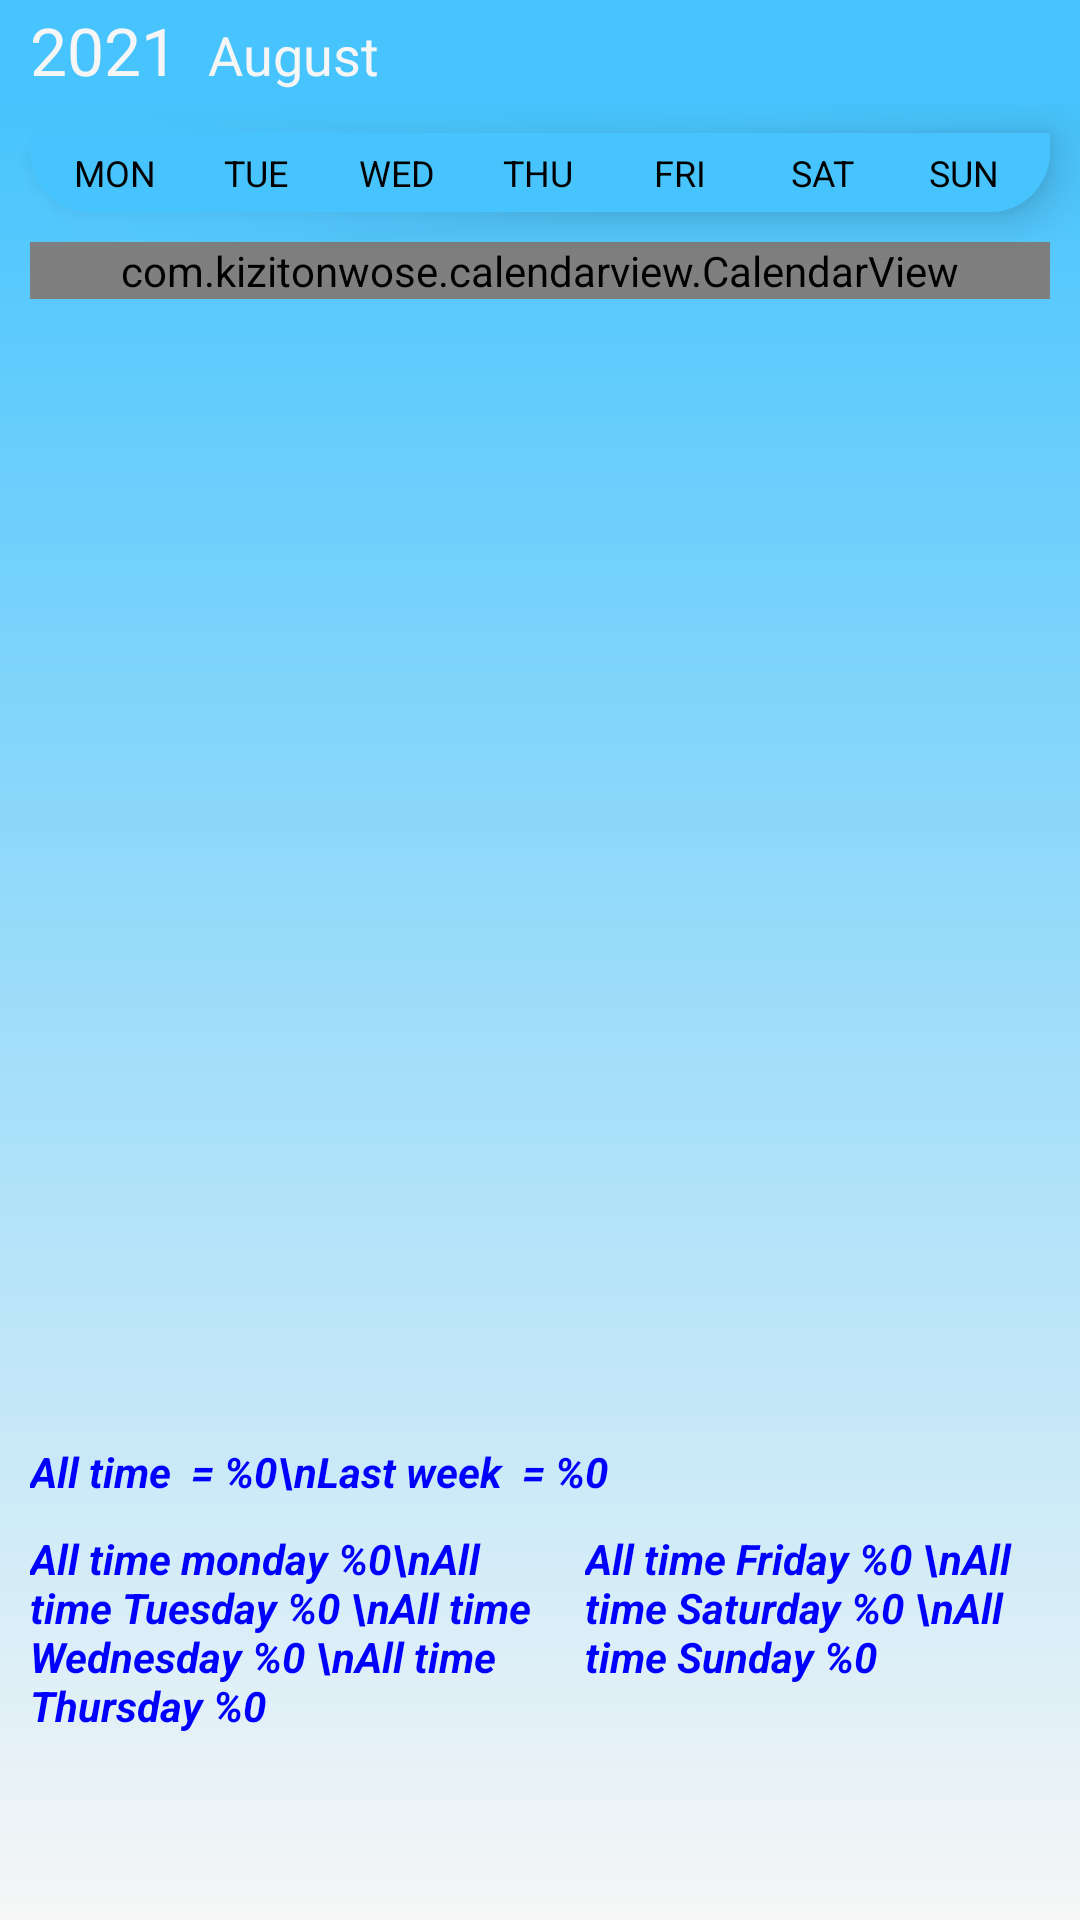

The Android layout XML behind this screen, and the referenced resources:
<!-- AndroidManifest.xml: application theme Theme.RealPlanApp -->
<!-- res/layout/fragment_statistics.xml -->
<?xml version="1.0" encoding="utf-8"?>
<layout xmlns:android="http://schemas.android.com/apk/res/android"
    xmlns:tools="http://schemas.android.com/tools"
    xmlns:app="http://schemas.android.com/apk/res-auto">
<androidx.constraintlayout.widget.ConstraintLayout
    android:layout_width="match_parent"
    android:layout_height="match_parent"
    tools:context=".view.StatisticsFragment">

    <com.google.android.material.appbar.AppBarLayout
        android:id="@+id/appBarLayout"
        android:layout_width="match_parent"
        android:layout_height="wrap_content"
        android:paddingTop="2dp"
        android:paddingBottom="3dp"
        android:background="@color/app_blue_dark"
        app:layout_constraintEnd_toEndOf="parent"
        app:layout_constraintStart_toStartOf="parent"
        app:layout_constraintTop_toTopOf="parent">


        <LinearLayout
            android:layout_width="match_parent"
            android:layout_height="wrap_content"
            android:orientation="horizontal"
            android:paddingStart="10dp">

        <TextView
            android:id="@+id/yearText"
            android:layout_width="wrap_content"
            android:layout_height="wrap_content"
            android:layout_marginEnd="10dp"
            android:text="2021"
            android:textColor="@color/white"
            android:textSize="22sp" />

            <TextView
                android:id="@+id/monthText"
                android:layout_width="wrap_content"
                android:layout_height="wrap_content"
                android:text="August"
                android:textColor="@color/white"
                android:textSize="18sp" />



        </LinearLayout>



    </com.google.android.material.appbar.AppBarLayout>

    <androidx.constraintlayout.widget.ConstraintLayout
        android:layout_width="match_parent"
        android:layout_height="0dp"
        android:background="@drawable/background_shape"
        app:layout_constraintBottom_toBottomOf="parent"
        app:layout_constraintEnd_toEndOf="parent"
        app:layout_constraintStart_toStartOf="parent"
        app:layout_constraintTop_toBottomOf="@+id/appBarLayout">


        <include
            android:id="@+id/legendLayout"
            layout="@layout/calendar_day_legend"
            android:layout_width="match_parent"
            android:layout_height="wrap_content"
            android:layout_margin="10dp"
            android:elevation="10dp"
            app:layout_constraintEnd_toEndOf="parent"
            app:layout_constraintStart_toStartOf="parent"
            app:layout_constraintTop_toTopOf="parent" />

        <com.kizitonwose.calendarview.CalendarView
            android:id="@+id/calendarView"
            android:layout_width="match_parent"
            android:layout_height="wrap_content"
            android:layout_marginTop="10dp"
            android:layout_marginStart="10dp"
            android:layout_marginEnd="10dp"
            app:cv_dayViewResource="@layout/calendar_day_layout"
            app:cv_hasBoundaries="true"
            app:cv_maxRowCount="5"
            app:cv_inDateStyle="allMonths"
            app:cv_orientation="horizontal"
            app:cv_outDateStyle="none"
            app:cv_scrollMode="paged"
            app:layout_constraintEnd_toEndOf="parent"
            app:layout_constraintStart_toStartOf="parent"
            app:layout_constraintTop_toBottomOf="@+id/legendLayout" />

        <TextView
            android:id="@+id/statisticsText"
            android:layout_width="match_parent"
            android:layout_height="0dp"
            android:gravity="bottom"
            android:paddingStart="10dp"
            android:paddingBottom="10dp"
            android:text="All time  = %0\nLast week  = %0"
            android:textColor="@color/text_color"
            android:textSize="14sp"
            android:textStyle="bold|italic"
            app:layout_constraintBottom_toTopOf="@+id/linearLayout"
            app:layout_constraintEnd_toEndOf="parent"
            app:layout_constraintStart_toStartOf="parent"
            app:layout_constraintTop_toBottomOf="@+id/calendarView" />

        <LinearLayout
            android:id="@+id/linearLayout"
            android:layout_width="match_parent"
            android:layout_height="80dp"
            android:layout_marginBottom="50dp"
            android:orientation="horizontal"
            app:layout_constraintBottom_toBottomOf="parent"
            app:layout_constraintEnd_toEndOf="parent"
            app:layout_constraintStart_toStartOf="parent">

            <TextView
                android:id="@+id/firstDaysPercentText"
                android:layout_width="0dp"
                android:layout_height="match_parent"
                android:layout_weight="1"
                android:paddingStart="10dp"
                android:text="All time monday %0\nAll time Tuesday %0 \nAll time Wednesday %0 \nAll time Thursday %0"
                android:textColor="@color/text_color"
                android:textSize="14sp"
                android:textStyle="bold|italic" />

            <TextView
                android:id="@+id/secondDaysPercentText"
                android:layout_width="0dp"
                android:layout_height="match_parent"
                android:layout_weight="1"
                android:paddingStart="15dp"
                android:text="All time Friday %0 \nAll time Saturday %0 \nAll time Sunday %0"
                android:textColor="@color/text_color"
                android:textSize="14sp"
                android:textStyle="bold|italic" />

        </LinearLayout>
    </androidx.constraintlayout.widget.ConstraintLayout>

</androidx.constraintlayout.widget.ConstraintLayout>
</layout>
<!-- res/layout/calendar_day_legend.xml (included above) -->
<?xml version="1.0" encoding="utf-8"?>
<LinearLayout xmlns:android="http://schemas.android.com/apk/res/android"
    xmlns:tools="http://schemas.android.com/tools"
    android:id="@+id/legendLayout"
    android:layout_width="match_parent"
    android:layout_height="wrap_content"
    android:elevation="10dp"
    android:gravity="center"
    android:padding="5dp"
    android:orientation="horizontal"
    android:background="@drawable/legend_shape"
    tools:ignore="HardcodedText">

    <TextView
        android:id="@+id/legendText1"
        android:layout_width="0dp"
        android:layout_height="wrap_content"
        android:layout_weight="1"
        android:gravity="center"
        android:text="MON"
        android:textColor="@color/black"
        android:textSize="12sp" />

    <TextView
        android:id="@+id/legendText2"
        android:layout_width="0dp"
        android:layout_height="wrap_content"
        android:layout_weight="1"
        android:gravity="center"
        android:text="TUE"
        android:textColor="@color/black"
        android:textSize="12sp" />

    <TextView
        android:id="@+id/legendText3"
        android:layout_width="0dp"
        android:layout_height="wrap_content"
        android:layout_weight="1"
        android:gravity="center"
        android:text="WED"
        android:textColor="@color/black"
        android:textSize="12sp" />

    <TextView
        android:id="@+id/legendText4"
        android:layout_width="0dp"
        android:layout_height="wrap_content"
        android:layout_weight="1"
        android:gravity="center"
        android:text="THU"
        android:textColor="@color/black"
        android:textSize="12sp" />

    <TextView
        android:id="@+id/legendText5"
        android:layout_width="0dp"
        android:layout_height="wrap_content"
        android:layout_weight="1"
        android:gravity="center"
        android:text="FRI"
        android:textColor="@color/black"
        android:textSize="12sp" />

    <TextView
        android:id="@+id/legendText6"
        android:layout_width="0dp"
        android:layout_height="wrap_content"
        android:layout_weight="1"
        android:gravity="center"
        android:text="SAT"
        android:textColor="@color/black"
        android:textSize="12sp" />

    <TextView
        android:id="@+id/legendText7"
        android:layout_width="0dp"
        android:layout_height="wrap_content"
        android:layout_weight="1"
        android:gravity="center"
        android:text="SUN"
        android:textColor="@color/black"
        android:textSize="12sp" />

</LinearLayout>
<!-- res/layout/calendar_day_layout.xml (included above) -->
<?xml version="1.0" encoding="utf-8"?>
<TextView
    xmlns:android="http://schemas.android.com/apk/res/android"
    android:id="@+id/calendarDayText"
    android:layout_width="12dp"
    android:background="@drawable/task_shape"
    android:elevation="10dp"
    android:layout_height="12dp"
    android:gravity="center"
    android:layout_margin="4dp"
    android:textSize="16sp"
    android:text="22" />
<!-- resources referenced by this layout -->
<resources>
  <color name="app_blue_dark">#47C4FD</color>
  <color name="black">#FF000000</color>
  <color name="text_color">#0000FF</color>
  <color name="white">#F6F6F6</color>
  <!-- drawable background_shape (drawable) -->
  <?xml version="1.0" encoding="utf-8"?>
  <shape xmlns:android="http://schemas.android.com/apk/res/android"
      android:shape="rectangle">
  
  
      <gradient android:startColor="@color/app_blue_dark"
          android:endColor="@color/white"
          android:angle="270"/>
  
  </shape>
  <!-- drawable legend_shape (drawable) -->
  <?xml version="1.0" encoding="utf-8"?>
  <shape xmlns:android="http://schemas.android.com/apk/res/android"
      android:shape="rectangle">
  
      <solid
          android:color="@color/app_blue_dark"
          />
  
      <corners
          android:bottomLeftRadius="20dp"
          android:bottomRightRadius="20dp"
          />
  
  </shape>
  <!-- drawable task_shape (drawable) -->
  <?xml version="1.0" encoding="utf-8"?>
  <shape xmlns:android="http://schemas.android.com/apk/res/android"
      android:shape="rectangle">
  
      <solid
          android:color="@color/white"
          />
  
  
      <corners android:bottomLeftRadius="10dp"
          android:bottomRightRadius="10dp"
          android:topRightRadius="10dp"
          android:topLeftRadius="10dp"/>
  
      <gradient android:startColor="@color/white"
          android:endColor="@color/app_blue"
          android:angle="270"/>
  
  
  
  </shape>
  <style name="Theme.RealPlanApp" parent="Theme.MaterialComponents.DayNight.DarkActionBar">
          
          <item name="colorPrimary">@color/purple_500</item>
          <item name="colorPrimaryVariant">@color/purple_700</item>
          <item name="colorOnPrimary">@color/white</item>
          
          <item name="colorSecondary">@color/teal_200</item>
          <item name="colorSecondaryVariant">@color/teal_700</item>
          <item name="colorOnSecondary">@color/black</item>
          
          <item name="android:statusBarColor" tools:targetApi="l">?attr/colorPrimaryVariant</item>
          
      </style>
  <color name="app_blue">#C6EDFF</color>
  <color name="purple_500">#1a25f0</color>
  <color name="purple_700">#1000EE</color>
  <color name="teal_200">#FF03DAC5</color>
  <color name="teal_700">#FF018786</color>
</resources>
